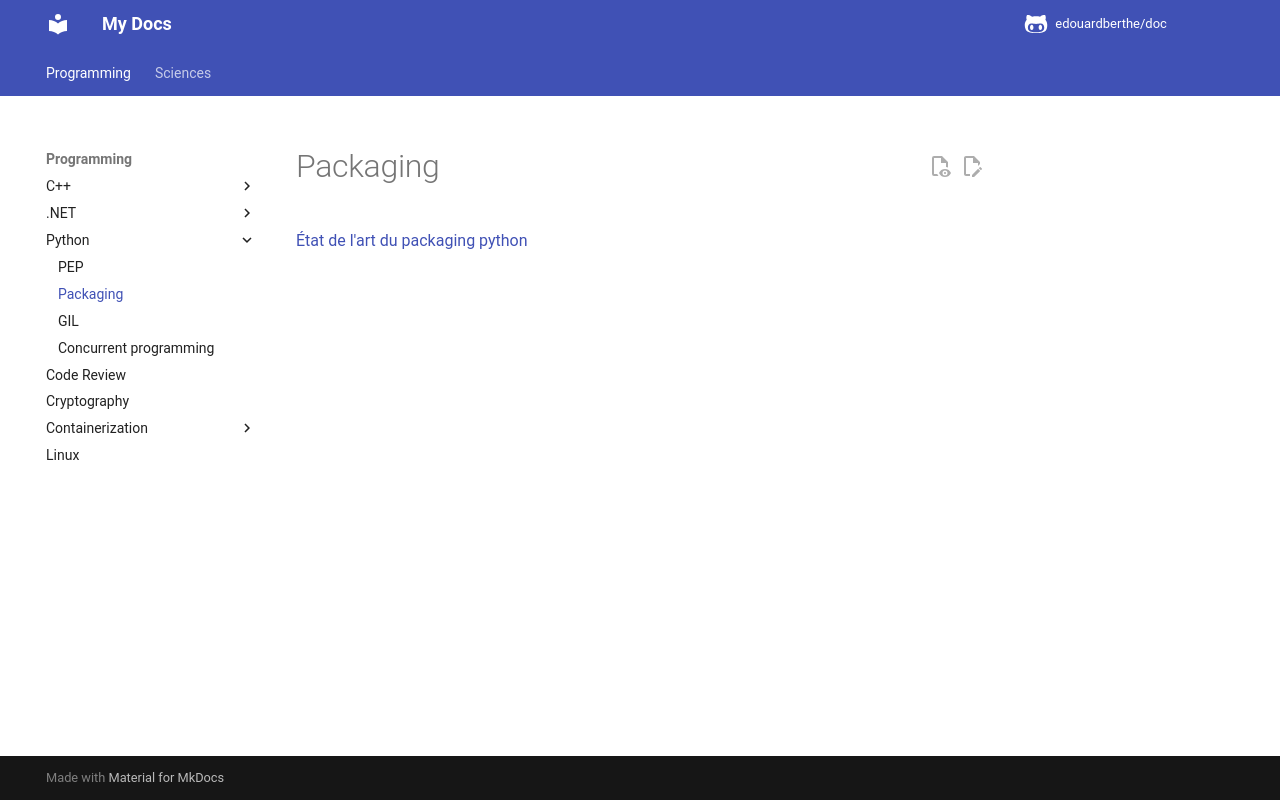

repository: edouardberthe/doc · page: programming/python/packaging/index.html · generator: mkdocs

# Packaging

[État de l'art du packaging python](https://philpep.org/blog/etat-de-l-art-du-packaging-python)
